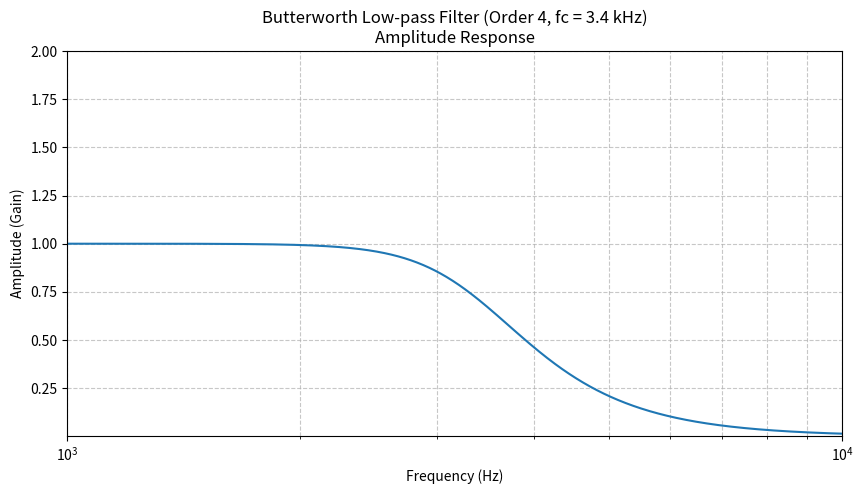
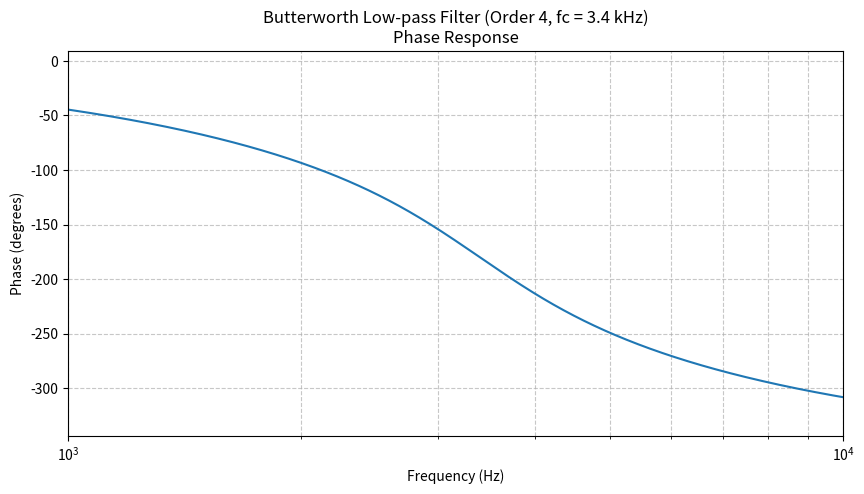

Here is the Python script that generated these plots, in order:
import numpy as np
import matplotlib.pyplot as plt
from scipy import signal

# --- Filter parameters ---
N = 4                # Order
fc = 3400            # Cutoff frequency in Hz
wc = 2 * np.pi * fc  # Convert cutoff to rad/s

# --- Butterworth filter (analog), zero-pole-gain format ---
z, p, k = signal.butter(N, wc, analog=True, output='zpk')

# --- Create transfer function object ---
H = signal.ZerosPolesGain(z, p, k)

# --- Bode response ---
w, mag, phase = signal.bode(H, n=2000)  # w in rad/s

# --- Convert to Hz ---
f = w / (2 * np.pi)

# --- Convert magnitude from dB → linear gain ---
gain = 10**(mag / 20)

# --- Plot amplitude response ---
plt.figure(figsize=(10, 5))
plt.semilogx(f, gain)
plt.xlim(1e3, 1e4)    # 1 kHz to 10 kHz as required
plt.ylim(1e-3, 2)
plt.grid(which='both', linestyle='--', alpha=0.7)
plt.xlabel("Frequency (Hz)")
plt.ylabel("Amplitude (Gain)")
plt.title("Butterworth Low-pass Filter (Order 4, fc = 3.4 kHz)\nAmplitude Response")
plt.show()

# --- Plot phase response ---
plt.figure(figsize=(10, 5))
plt.semilogx(f, phase)
plt.xlim(1e3, 1e4)
plt.grid(which='both', linestyle='--', alpha=0.7)
plt.xlabel("Frequency (Hz)")
plt.ylabel("Phase (degrees)")
plt.title("Butterworth Low-pass Filter (Order 4, fc = 3.4 kHz)\nPhase Response")
plt.show()
